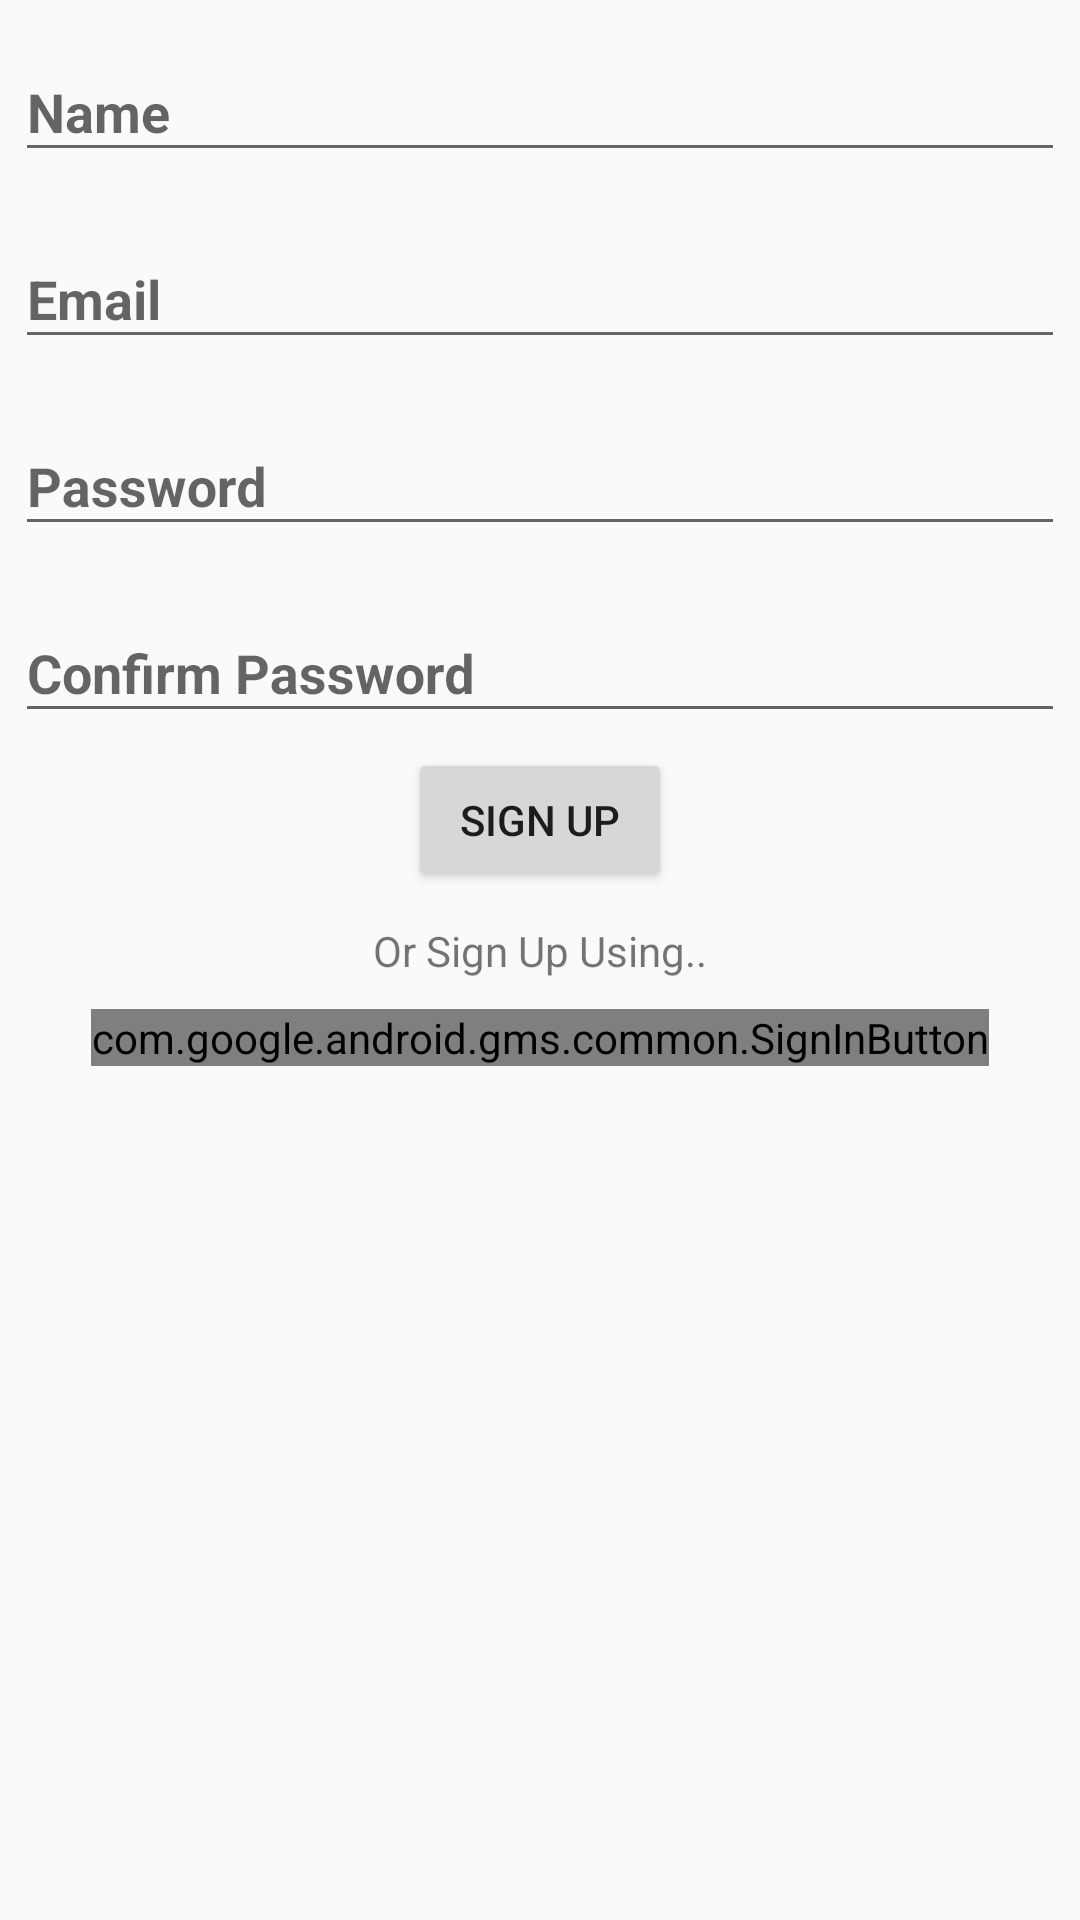

Reconstruct the res/layout file that produces this screen, plus the resources it refers to.
<!-- AndroidManifest.xml: application theme AppTheme -->
<!-- res/layout/activity_signup.xml -->
<?xml version="1.0" encoding="utf-8"?>
<RelativeLayout xmlns:android="http://schemas.android.com/apk/res/android"
    xmlns:app="http://schemas.android.com/apk/res-auto"
    xmlns:tools="http://schemas.android.com/tools"
    android:layout_width="match_parent"
    android:layout_height="match_parent"
    tools:context="in.kiitscoop.kiitscoop.logging.SignupActivity">
    <LinearLayout
        android:layout_width="match_parent"
        android:layout_height="wrap_content"
        android:orientation="vertical">
    <android.support.design.widget.TextInputLayout
        android:layout_width="match_parent"
        android:layout_height="wrap_content"
        android:layout_margin="5dp">

        <EditText
            android:layout_width="match_parent"
            android:layout_height="wrap_content"
            android:textStyle="bold"
            android:hint="Name"
            android:inputType="textPersonName"
            android:id="@+id/name" />
    </android.support.design.widget.TextInputLayout>
        <android.support.design.widget.TextInputLayout
            android:layout_width="match_parent"
            android:layout_height="wrap_content"
            android:layout_margin="5dp">

            <EditText
                android:layout_width="match_parent"
                android:layout_height="wrap_content"
                android:textStyle="bold"
                android:hint="Email"
                android:inputType="textEmailAddress"
                android:id="@+id/etemail" />
        </android.support.design.widget.TextInputLayout>
        <android.support.design.widget.TextInputLayout
            android:layout_width="match_parent"
            android:layout_height="wrap_content"
            android:layout_margin="5dp">

            <EditText
                android:layout_width="match_parent"
                android:layout_height="wrap_content"
                android:textStyle="bold"
                android:hint="Password"
                android:inputType="textPassword"
                android:id="@+id/password1" />
        </android.support.design.widget.TextInputLayout>
        <android.support.design.widget.TextInputLayout
            android:layout_width="match_parent"
            android:layout_height="wrap_content"
            android:layout_margin="5dp">
            <EditText
                android:layout_width="match_parent"
                android:layout_height="wrap_content"
                android:textStyle="bold"
                android:hint="Confirm Password"
                android:inputType="textPassword"
                android:id="@+id/password2" />

        </android.support.design.widget.TextInputLayout>
        <Button
            android:layout_width="wrap_content"
            android:layout_height="wrap_content"
            android:layout_gravity="center"
            android:id="@+id/signup"
            android:text="Sign up"/>
        <TextView android:layout_width="wrap_content"
            android:layout_height="wrap_content"
            android:layout_gravity="center"
            android:text="Or Sign Up Using.."
            android:layout_marginTop="10dp"/>
        <com.google.android.gms.common.SignInButton android:layout_height="wrap_content"
            android:layout_width="wrap_content"
            android:layout_gravity="center"
            android:layout_marginTop="10dp"
            android:id="@+id/gsignup"/>
    </LinearLayout>
</RelativeLayout>
<!-- resources referenced by this layout -->
<resources>
  <style name="AppTheme" parent="Theme.AppCompat.Light.DarkActionBar">
          <item name="colorPrimary">#558B2F</item>
          <item name="colorPrimaryDark">#33691E</item>
          <item name="android:windowContentOverlay">@null</item>
      </style>
</resources>
